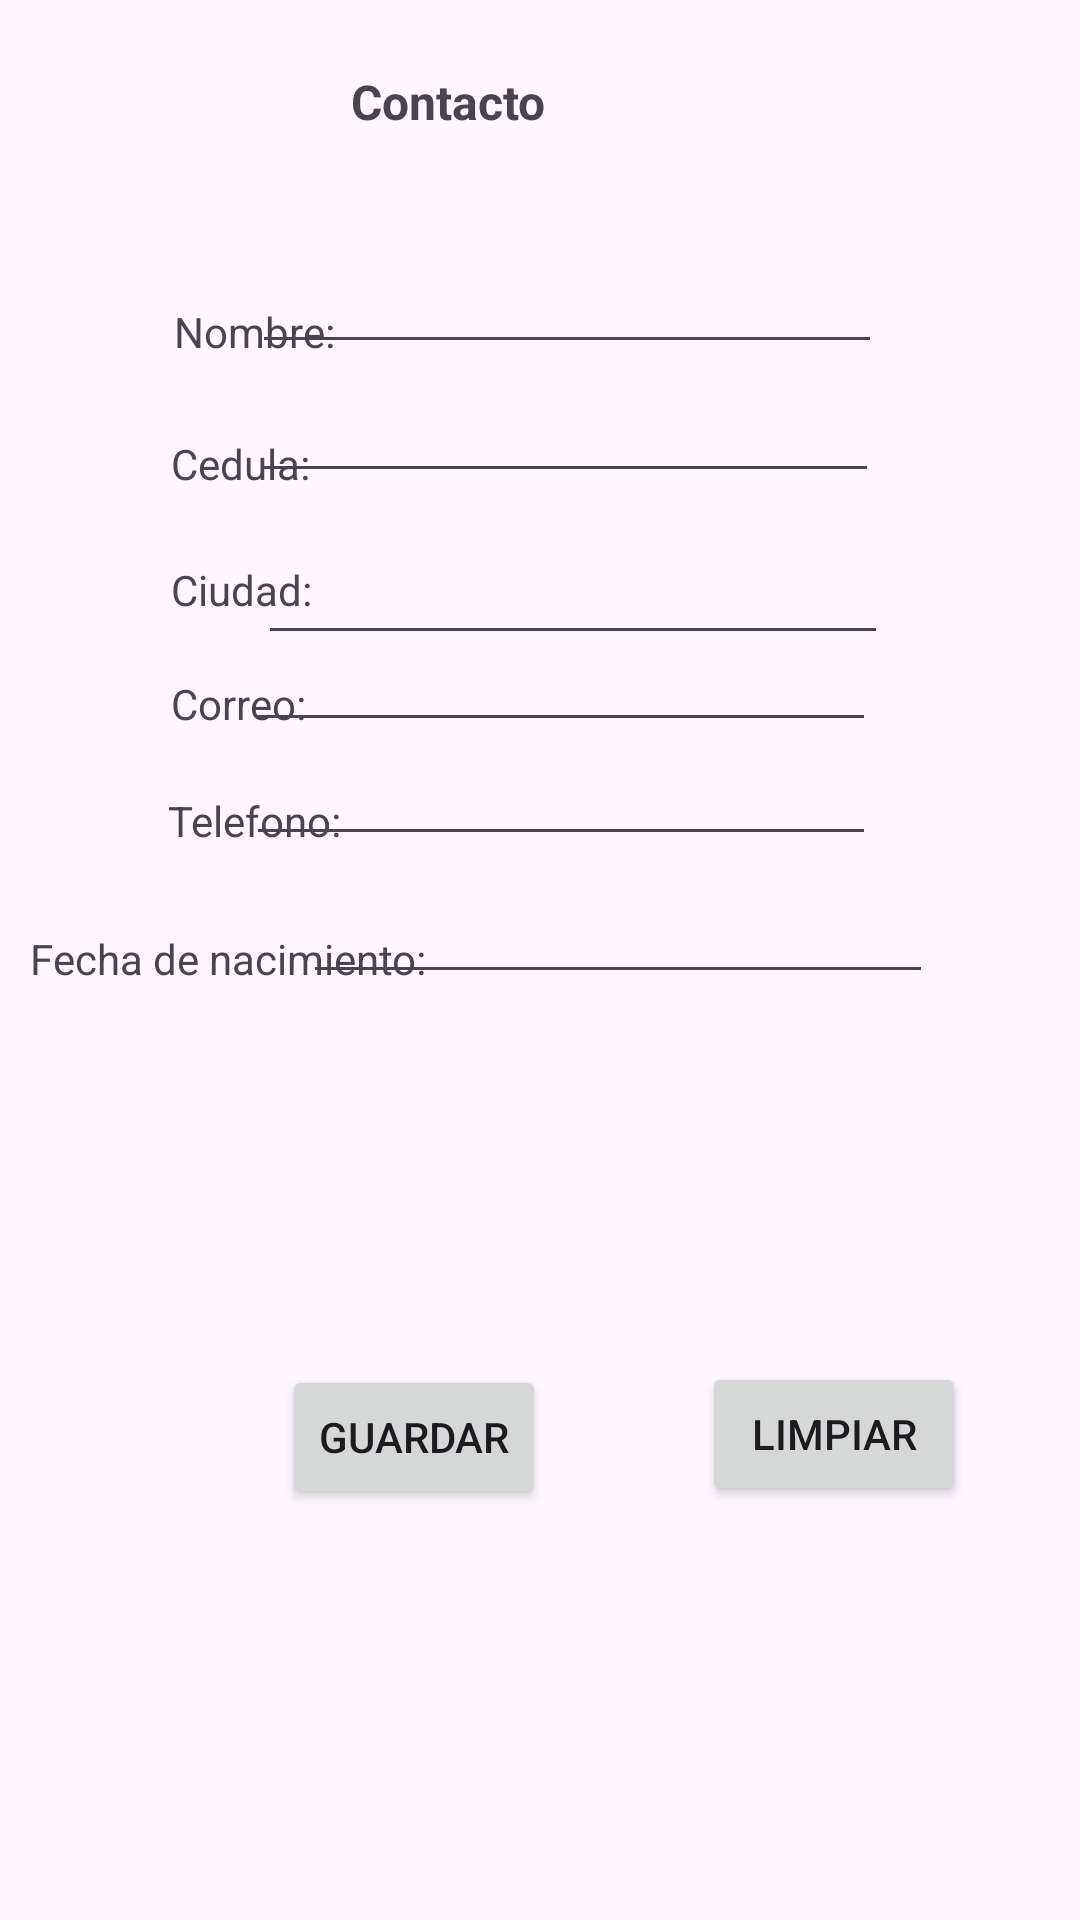

This screen was rendered from an Android layout file. Write that file and the resources it references.
<!-- AndroidManifest.xml: application theme Theme.DERBER_UNO_FRESH -->
<!-- res/layout/activity_main.xml -->
<?xml version="1.0" encoding="utf-8"?>
<RelativeLayout xmlns:android="http://schemas.android.com/apk/res/android"
    xmlns:app="http://schemas.android.com/apk/res-auto"
    xmlns:tools="http://schemas.android.com/tools"
    android:layout_width="match_parent"
    android:layout_height="match_parent"
    tools:context=".MainActivity">


    <TextView
        android:id="@+id/textView"
        android:layout_width="wrap_content"
        android:layout_height="wrap_content"
        android:layout_alignParentTop="true"
        android:layout_alignParentEnd="true"
        android:layout_centerHorizontal="true"
        android:layout_marginTop="23dp"
        android:layout_marginEnd="178dp"
        android:text="Contacto"
        android:textSize="16sp"
        android:textStyle="bold" />

    <TextView
        android:id="@+id/textView2"
        android:layout_width="wrap_content"
        android:layout_height="wrap_content"
        android:layout_alignParentStart="true"
        android:layout_alignParentTop="true"
        android:layout_marginStart="58dp"
        android:layout_marginTop="101dp"
        android:text="Nombre:" />

    <TextView
        android:id="@+id/textView4"
        android:layout_width="wrap_content"
        android:layout_height="wrap_content"
        android:layout_alignParentStart="true"
        android:layout_alignParentTop="true"
        android:layout_marginStart="57dp"
        android:layout_marginTop="145dp"
        android:text="Cedula:" />

    <TextView
        android:id="@+id/textView5"
        android:layout_width="wrap_content"
        android:layout_height="wrap_content"
        android:layout_alignParentStart="true"
        android:layout_alignParentTop="true"
        android:layout_marginStart="57dp"
        android:layout_marginTop="187dp"
        android:text="Ciudad:" />

    <TextView
        android:id="@+id/textView6"
        android:layout_width="wrap_content"
        android:layout_height="wrap_content"
        android:layout_alignParentStart="true"
        android:layout_alignParentTop="true"
        android:layout_marginStart="57dp"
        android:layout_marginTop="225dp"
        android:text="Correo:" />

    <TextView
        android:id="@+id/textView8"
        android:layout_width="wrap_content"
        android:layout_height="wrap_content"
        android:layout_alignParentStart="true"
        android:layout_alignParentTop="true"
        android:layout_centerVertical="true"
        android:layout_marginStart="10dp"
        android:layout_marginTop="310dp"
        android:text="Fecha de nacimiento:" />

    <TextView
        android:id="@+id/textView7"
        android:layout_width="wrap_content"
        android:layout_height="wrap_content"
        android:layout_alignParentStart="true"
        android:layout_alignParentTop="true"
        android:layout_marginStart="56dp"
        android:layout_marginTop="264dp"
        android:text="Telefono:" />

    <Button
        android:id="@+id/btguardar"
        android:layout_width="wrap_content"
        android:layout_height="wrap_content"
        android:layout_alignParentStart="true"
        android:layout_alignParentBottom="true"
        android:layout_marginStart="94dp"
        android:layout_marginBottom="137dp"
        android:onClick="guardar"
        android:text="Guardar" />

    <Button
        android:id="@+id/btlimpiar"
        android:layout_width="wrap_content"
        android:layout_height="wrap_content"
        android:layout_alignParentStart="true"
        android:layout_alignParentBottom="true"
        android:layout_marginStart="234dp"
        android:layout_marginBottom="138dp"
        android:onClick="limpiar"
        android:text="Limpiar" />

    <EditText
        android:id="@+id/txtnombre"
        android:layout_width="wrap_content"
        android:layout_height="wrap_content"
        android:layout_alignParentTop="true"
        android:layout_alignParentEnd="true"
        android:layout_marginTop="80dp"
        android:layout_marginEnd="66dp"
        android:ems="10"
        android:inputType="text" />

    <EditText
        android:id="@+id/txtcorreo"
        android:layout_width="wrap_content"
        android:layout_height="wrap_content"
        android:layout_alignParentTop="true"
        android:layout_alignParentEnd="true"
        android:layout_marginTop="206dp"
        android:layout_marginEnd="68dp"
        android:ems="10"
        android:inputType="textEmailAddress" />

    <EditText
        android:id="@+id/txttelefono"
        android:layout_width="wrap_content"
        android:layout_height="wrap_content"
        android:layout_alignParentTop="true"
        android:layout_alignParentEnd="true"
        android:layout_marginTop="244dp"
        android:layout_marginEnd="68dp"
        android:ems="10"
        android:inputType="phone" />

    <EditText
        android:id="@+id/txtfecha"
        android:layout_width="wrap_content"
        android:layout_height="wrap_content"
        android:layout_alignParentTop="true"
        android:layout_alignParentEnd="true"
        android:layout_marginTop="290dp"
        android:layout_marginEnd="49dp"
        android:ems="10"
        android:inputType="date" />

    <EditText
        android:id="@+id/txtcedula"
        android:layout_width="wrap_content"
        android:layout_height="wrap_content"
        android:layout_alignParentTop="true"
        android:layout_alignParentEnd="true"
        android:layout_marginTop="123dp"
        android:layout_marginEnd="67dp"
        android:ems="10"
        android:inputType="phone" />

    <EditText
        android:id="@+id/txtciudad"
        android:layout_width="wrap_content"
        android:layout_height="wrap_content"
        android:layout_alignParentTop="true"
        android:layout_alignParentEnd="true"
        android:layout_marginTop="177dp"
        android:layout_marginEnd="64dp"
        android:ems="10"
        android:inputType="text" />
</RelativeLayout>
<!-- resources referenced by this layout -->
<resources>
  <style name="Theme.DERBER_UNO_FRESH" parent="Base.Theme.DERBER_UNO_FRESH" />
  <style name="Base.Theme.DERBER_UNO_FRESH" parent="Theme.Material3.DayNight.NoActionBar">
          
          
      </style>
</resources>
